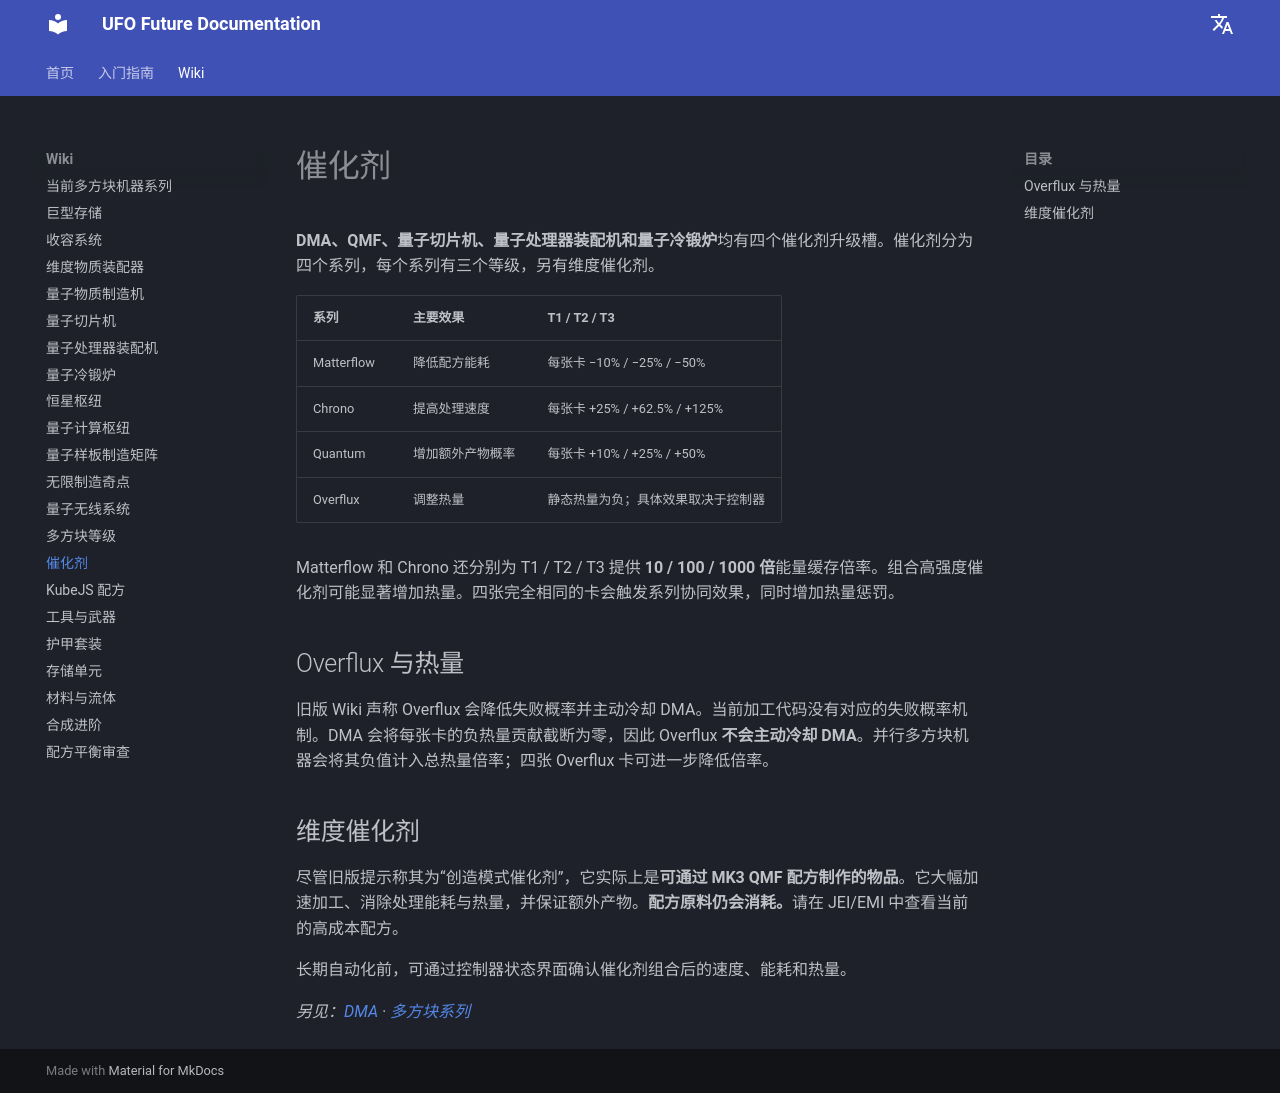

repository: Raishxn/UFO-Future-1.21.1 · page: zh/catalysts/index.html · generator: mkdocs

# 催化剂

**DMA、QMF、量子切片机、量子处理器装配机和量子冷锻炉**均有四个催化剂升级槽。催化剂分为四个系列，每个系列有三个等级，另有维度催化剂。

| 系列 | 主要效果 | T1 / T2 / T3 |
|---|---|---|
| Matterflow | 降低配方能耗 | 每张卡 −10% / −25% / −50% |
| Chrono | 提高处理速度 | 每张卡 +25% / +62.5% / +125% |
| Quantum | 增加额外产物概率 | 每张卡 +10% / +25% / +50% |
| Overflux | 调整热量 | 静态热量为负；具体效果取决于控制器 |

Matterflow 和 Chrono 还分别为 T1 / T2 / T3 提供 **10 / 100 / 1000 倍**能量缓存倍率。组合高强度催化剂可能显著增加热量。四张完全相同的卡会触发系列协同效果，同时增加热量惩罚。

## Overflux 与热量

旧版 Wiki 声称 Overflux 会降低失败概率并主动冷却 DMA。当前加工代码没有对应的失败概率机制。DMA 会将每张卡的负热量贡献截断为零，因此 Overflux **不会主动冷却 DMA**。并行多方块机器会将其负值计入总热量倍率；四张 Overflux 卡可进一步降低倍率。

## 维度催化剂

尽管旧版提示称其为“创造模式催化剂”，它实际上是**可通过 MK3 QMF 配方制作的物品**。它大幅加速加工、消除处理能耗与热量，并保证额外产物。**配方原料仍会消耗。**请在 JEI/EMI 中查看当前的高成本配方。

长期自动化前，可通过控制器状态界面确认催化剂组合后的速度、能耗和热量。

*另见：[DMA](dma.md) · [多方块系列](multiblock-line.md)*
